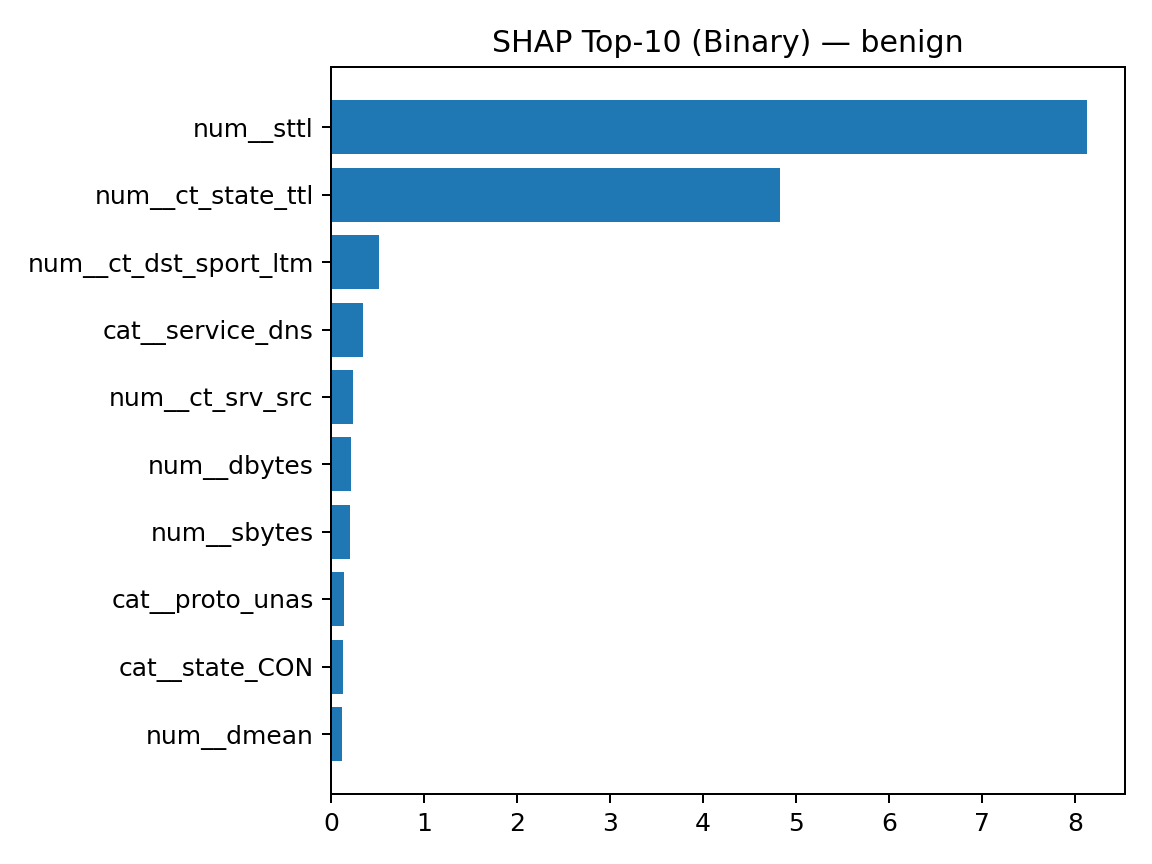

Values plotted in this chart, from the file beside it:
feature, value, shap_value, abs_shap
num__sttl, 31.0, -8.134, 8.134
num__ct_state_ttl, 0.0, -4.831, 4.831
num__ct_dst_sport_ltm, 1.0, -0.5198, 0.5198
cat__service_dns, 0.0, -0.3387, 0.3387
num__ct_srv_src, 5.0, -0.23, 0.23
num__dbytes, 1832, 0.2094, 0.2094
num__sbytes, 1470, -0.2067, 0.2067
cat__proto_unas, 0.0, -0.1398, 0.1398
cat__state_CON, 0.0, -0.1227, 0.1227
num__dmean, 115.0, 0.1127, 0.1127
